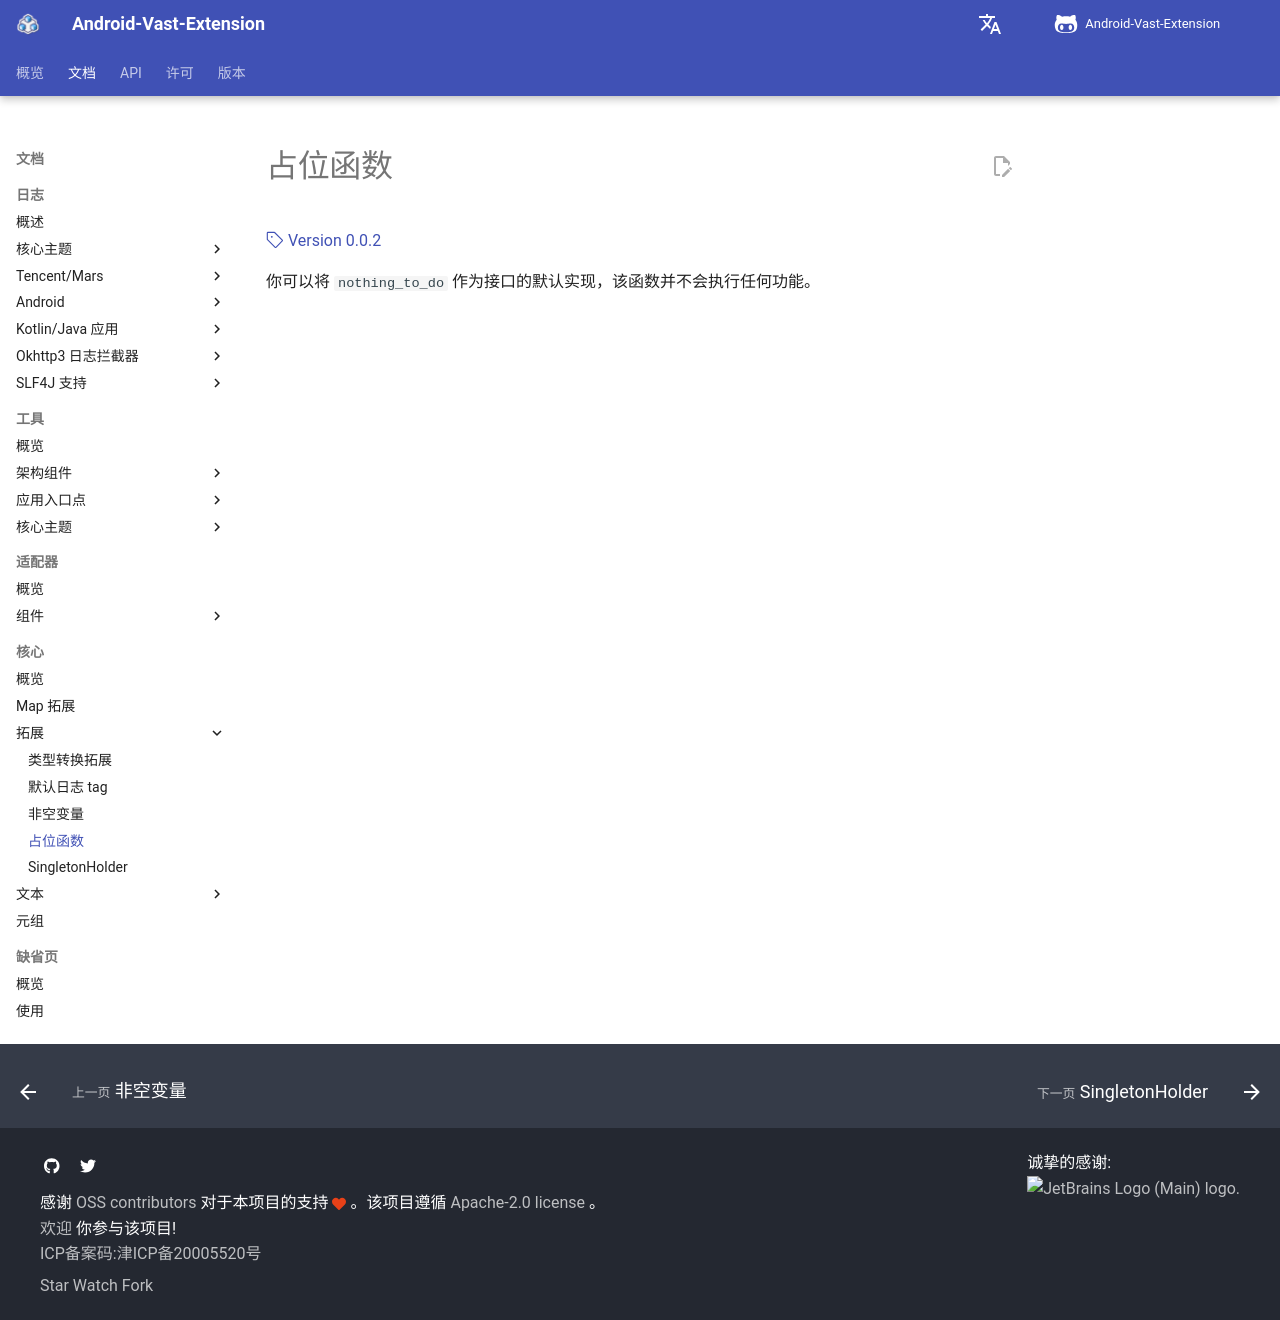

repository: SakurajimaMaii/AVE-DOC · page: documents/core/extension/nothing/index.html · generator: mkdocs

# 占位函数

[:octicons-tag-24: Version 0.0.2](https://sakurajimamaii.github.io/AVE-DOC/version/core/#002)

你可以将 `nothing_to_do` 作为接口的默认实现，该函数并不会执行任何功能。
